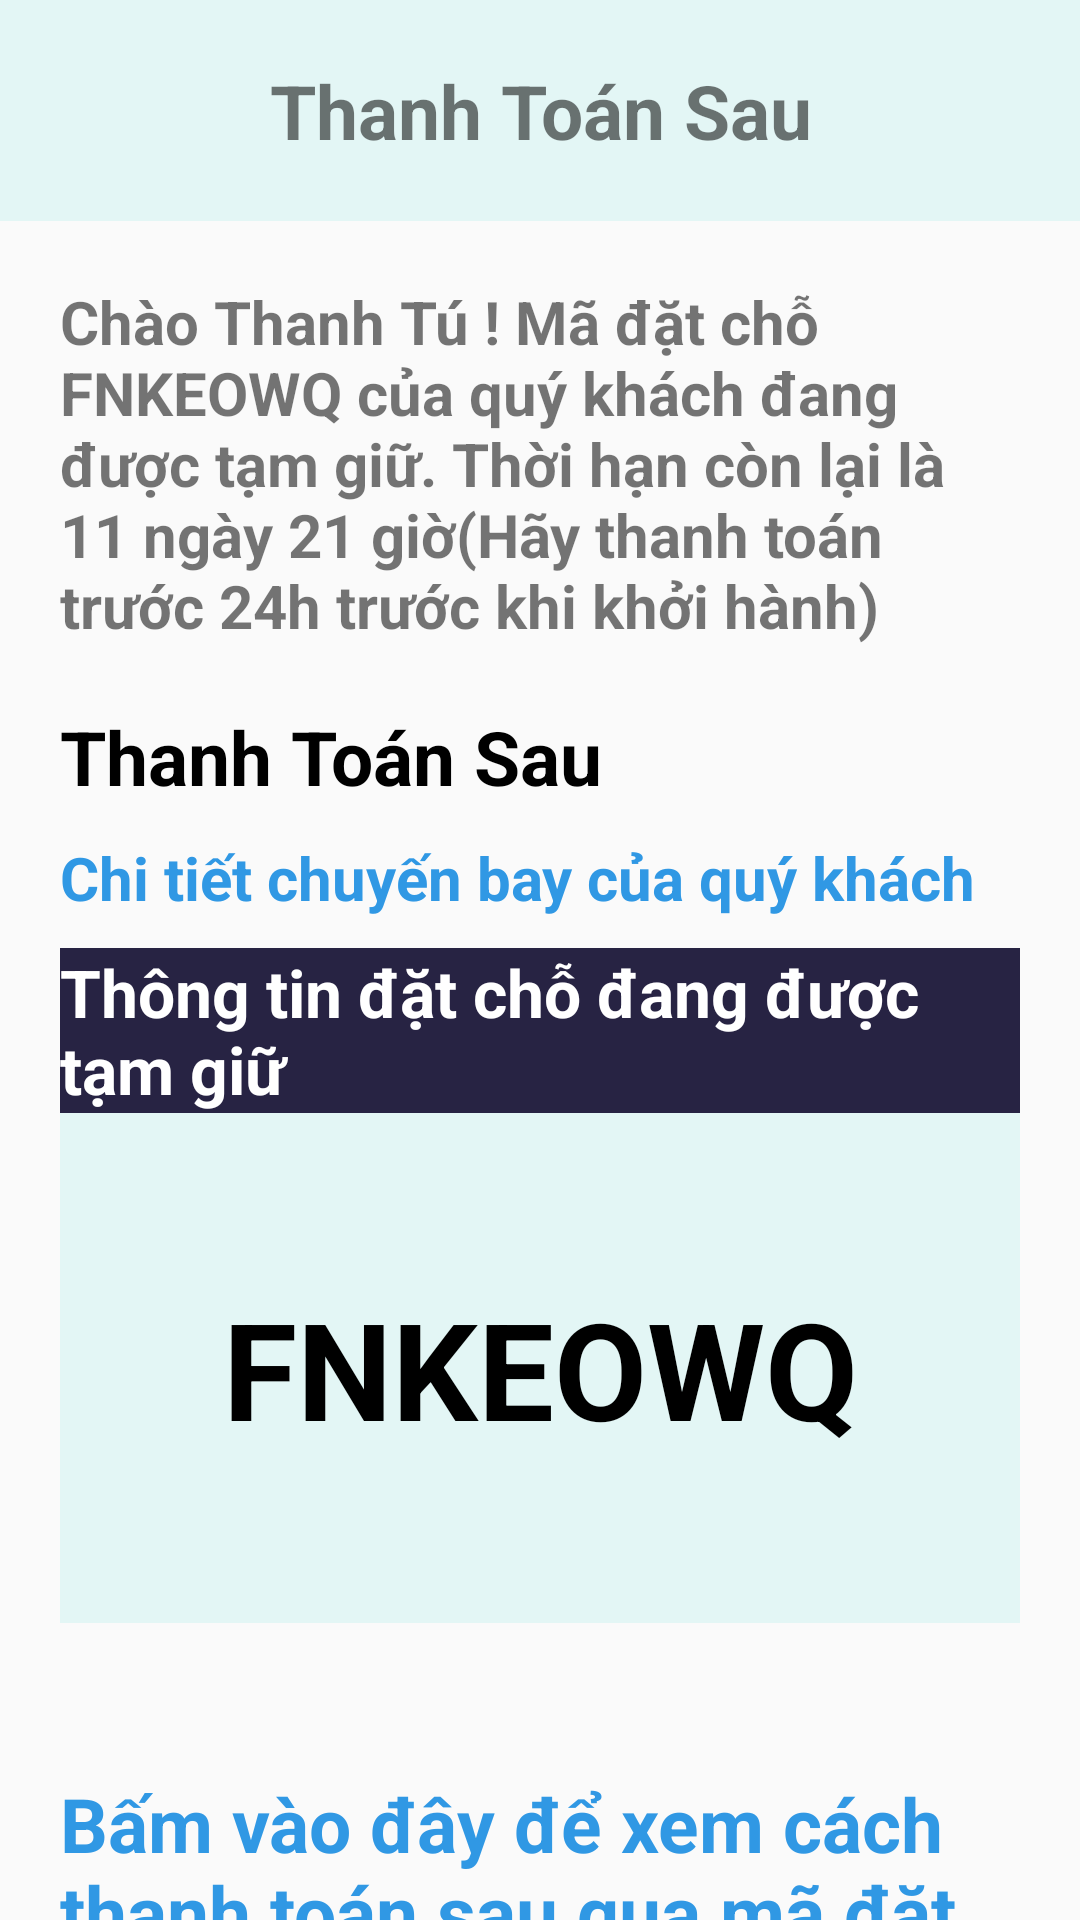

This screen was rendered from an Android layout file. Write that file and the resources it references.
<!-- AndroidManifest.xml: application theme AppTheme -->
<!-- res/layout/activity_thanh_toan_sau.xml -->
<?xml version="1.0" encoding="utf-8"?>
<RelativeLayout xmlns:android="http://schemas.android.com/apk/res/android"
    android:layout_width="match_parent"
    android:layout_height="match_parent">
    <TextView
        android:id="@+id/tvThanhToanSau"
        android:layout_width="match_parent"
        android:layout_height="wrap_content"
        android:padding="20dp"
        android:text="Thanh Toán Sau"
        android:textSize="25dp"
        android:gravity="center"
        android:textStyle="bold"
        android:background="@color/xanhbiennhat"/>

    <ImageButton
        android:id="@+id/btnBack_ThanhToanSau"
        android:layout_width="wrap_content"
        android:layout_height="wrap_content"
        android:layout_marginStart="25dp"
        android:layout_marginTop="25dp"
        android:layout_marginEnd="25dp"
        android:layout_marginBottom="25dp"
        android:background="@color/xanhbiennhat"
        android:src="@drawable/baseline_arrow_back_24" />
    <TextView
        android:id="@+id/tvThongBao_ThanhToanSau"
        android:layout_marginTop="20dp"
        android:layout_below="@+id/tvThanhToanSau"
        android:layout_width="match_parent"
        android:layout_height="wrap_content"
        android:textSize="20dp"
        android:textStyle="bold"
        android:layout_marginHorizontal="20dp"
        android:text="Chào Thanh Tú ! Mã đặt chỗ FNKEOWQ
của quý khách đang được tạm giữ.
Thời hạn còn lại là 11 ngày 21 giờ(Hãy thanh toán trước 24h trước khi khởi hành)"/>
    <TextView
        android:id="@+id/tvThanhToanSau_ThanhToanSau"
        android:layout_below="@+id/tvThongBao_ThanhToanSau"
        android:layout_width="match_parent"
        android:layout_height="wrap_content"
        android:textSize="25dp"
        android:textColor="@color/black"
        android:textStyle="bold"
        android:layout_marginTop="20dp"
        android:layout_marginHorizontal="20dp"
        android:text="Thanh Toán Sau"/>
    <TextView
        android:layout_below="@+id/tvThanhToanSau_ThanhToanSau"
        android:id="@+id/tvChiTietChuyenBay_ThanhToanSau"
        android:layout_width="match_parent"
        android:layout_marginHorizontal="20dp"
        android:layout_marginTop="10dp"
        android:textSize="20dp"
        android:textStyle="bold"
        android:layout_height="wrap_content"
        android:textColor="@color/xanhbienvui"
        android:text="Chi tiết chuyến bay của quý khách"/>
    <TextView
        android:id="@+id/tvThongTinDatCho_ThanhToanSau"
        android:layout_below="@id/tvChiTietChuyenBay_ThanhToanSau"
        android:layout_width="match_parent"
        android:layout_height="wrap_content"
        android:layout_marginTop="10dp"
        android:layout_marginHorizontal="20dp"
        android:textSize="22dp"
        android:textStyle="bold"
        android:textColor="@color/white"
        android:background="@color/xanhduongdam"
        android:text="Thông tin đặt chỗ đang được tạm giữ"/>
    <TextView
        android:id="@+id/tvMaDatCho_ThanhToanSau"
        android:layout_below="@id/tvThongTinDatCho_ThanhToanSau"
        android:layout_width="match_parent"
        android:layout_height="170dp"
        android:layout_marginHorizontal="20dp"
        android:background="@color/xanhbiennhat"
        android:textColor="@color/black"
        android:text="FNKEOWQ"
        android:textStyle="bold"
        android:textSize="45dp"
        android:gravity="center_horizontal|center_vertical"/>
    <TextView
        android:layout_below="@+id/tvMaDatCho_ThanhToanSau"
        android:id="@+id/tvXemCachThanhToanMaDatCho_ThanhToanSau"
        android:layout_width="match_parent"
        android:layout_marginHorizontal="20dp"
        android:layout_marginTop="50dp"
        android:textSize="25dp"
        android:textStyle="bold"
        android:layout_height="wrap_content"
        android:textColor="@color/xanhbienvui"
        android:text="Bấm vào đây để xem cách thanh
toán sau qua mã đặt chỗ"/>
</RelativeLayout>
<!-- resources referenced by this layout -->
<resources>
  <color name="black">#FF000000</color>
  <color name="white">#FFFFFFFF</color>
  <color name="xanhbiennhat">#E3F6F5</color>
  <color name="xanhbienvui">#3098E4</color>
  <color name="xanhduongdam">#272343</color>
  <style name="AppTheme" parent="Theme.AppCompat.Light.DarkActionBar">
          <item name="android:titleTextStyle">@style/TitleTextStyle</item>
      </style>
  <style name="TitleTextStyle">
          <item name="android:textSize">20sp</item> 
          <item name="android:textColor">#FF0000</item> 
          <item name="android:textAlignment">center</item> 
          <item name="android:background">@color/purple_500</item>
      </style>
  <color name="purple_500">#FF6200EE</color>
</resources>
